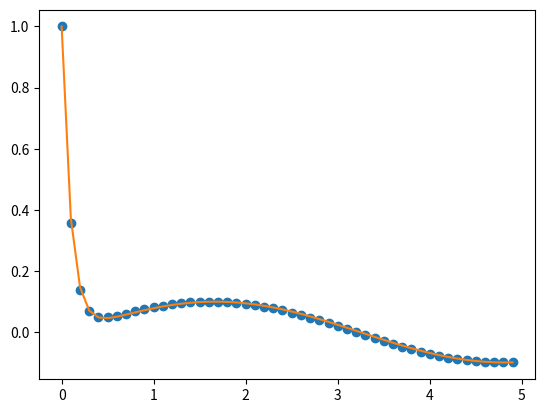

Write the Python code that produced this figure.
import math
import matplotlib.pyplot as plt

a_ex = [[1 / 3], [1 / 6, 1 / 2], [1 / 2, -1 / 2, 1]]
a_im = [[1 / 6, 1 / 6], [1 / 3, 0, 1 / 3], [3 / 8, 0, 3 / 8, 1 / 4]]
b_ex = [1 / 2, -1 / 2, 1, 0]
b_im = [3 / 8, 0, 3 / 8, 1 / 4]
num_steps = len(b_ex)

trace = []
C = 10
F = lambda y: math.sin(dt * istep)
G = lambda y: -C * y
# G_inv solves (I - gamma * G') Y = Y_star, where G' = diff(G, y)
G_inv = lambda Y_star, gamma: Y_star / (1 + C * gamma)
dt = 0.1
y0 = 1.0
nsteps = 50
istep = 0

while istep < nsteps:
    trace.append(y0)
    istep += 1
    f = [None] * num_steps
    g = [None] * num_steps
    f[0] = F(y0)
    g[0] = G(y0)
    for i in range(1, num_steps):
        ex_terms = dt * sum(a_ex[i - 1][j] * f[j]
                            for j in range(i) if a_ex[i - 1][j])
        im_terms = dt * sum(a_im[i - 1][j] * g[j]
                            for j in range(i) if a_im[i - 1][j])
        Y_star = y0 + ex_terms + im_terms
        Y = G_inv(Y_star, dt * a_im[i - 1][i])
        if any(a_ex[j][i] for j in range(i, num_steps - 1)) or b_ex[i]:
            f[i] = F(Y)
        if any(a_im[j][i] for j in range(i, num_steps - 1)) or b_im[i]:
            g[i] = G(Y)
    ex_terms = dt * sum(b_ex[j] * f[j] for j in range(num_steps) if b_ex[j])
    im_terms = dt * sum(b_im[j] * g[j] for j in range(num_steps) if b_im[j])
    y0 += ex_terms + im_terms


def f(t):
    ''' 'diff(y, t) = -C*y + sin(t), y = 1
    '''
    p = C**2
    q = math.exp(C*t)
    return (C * q * math.sin(t) - q * math.cos(t) + p + 2) / (p + 1) / q


times = [i * dt for i in range(nsteps)]
plt.plot(times, trace, 'o')
plt.plot(times, [f(t) for t in times])
plt.savefig("runge.png")
